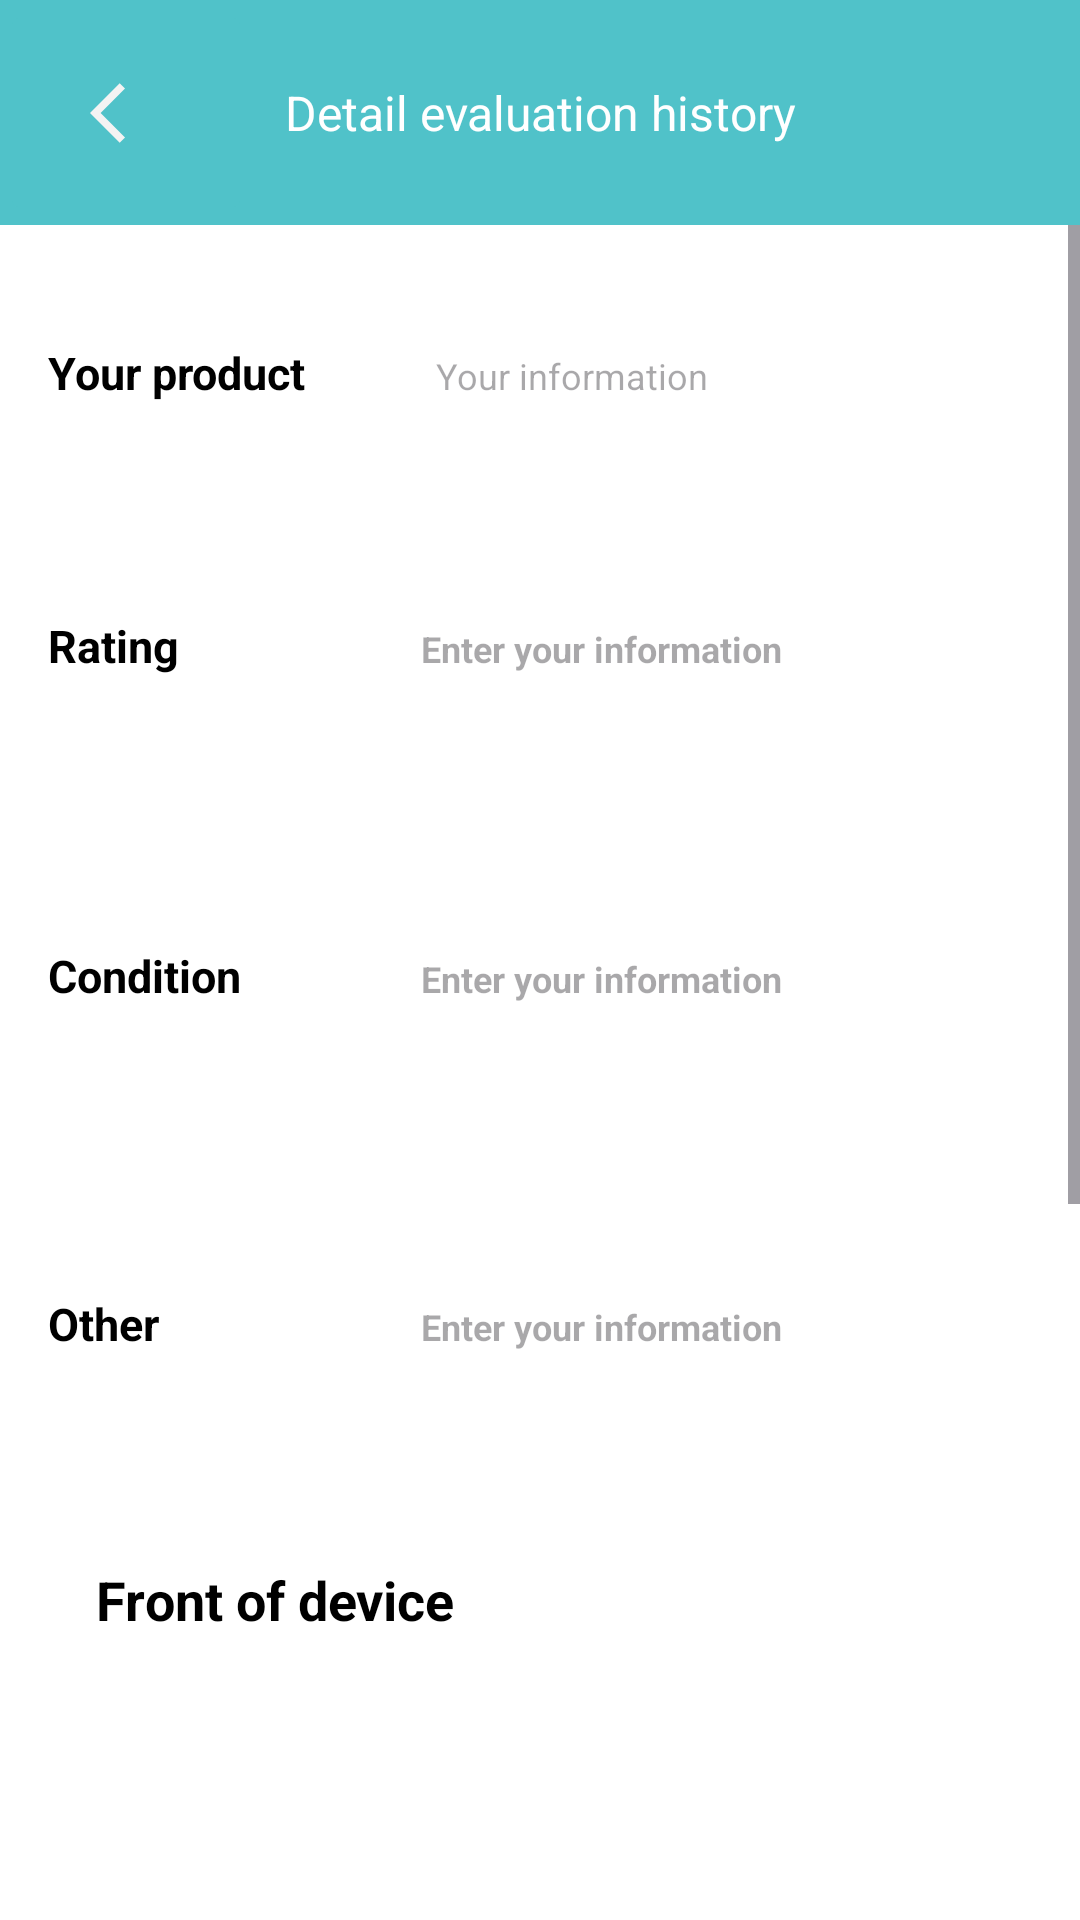

Android layout source for this screen:
<!-- AndroidManifest.xml: application theme Theme.RecyclePro -->
<!-- res/layout/activity_detail_evaluation_history_side.xml -->
<androidx.constraintlayout.widget.ConstraintLayout xmlns:android="http://schemas.android.com/apk/res/android"
    xmlns:app="http://schemas.android.com/apk/res-auto"
    xmlns:tools="http://schemas.android.com/tools"
    android:id="@+id/main"
    android:layout_width="match_parent"
    android:layout_height="match_parent"
    android:background="@color/white">

    
    <LinearLayout
        android:id="@+id/headerLayout"
        android:layout_width="match_parent"
        android:layout_height="75dp"
        android:background="@color/button_color"
        android:orientation="horizontal"
        app:layout_constraintTop_toTopOf="parent">

        <ImageButton
            android:id="@+id/btnBack"
            android:layout_width="84dp"
            android:layout_height="match_parent"
            android:backgroundTint="@color/button_color"
            android:src="@drawable/baseline_arrow_left_24" />

        <TextView
            android:id="@+id/textView"
            android:layout_width="0dp"
            android:layout_height="match_parent"
            android:layout_weight="1"
            android:gravity="center"
            android:textColor="@color/white"
            android:textSize="16sp"
            android:paddingRight="84dp"
            android:text="Detail evaluation history"

            />
    </LinearLayout>

    
    <ScrollView
        android:id="@+id/scrollView"
        android:layout_width="0dp"
        android:layout_height="0dp"
        android:fillViewport="true"
        app:layout_constraintBottom_toBottomOf="parent"
        app:layout_constraintEnd_toEndOf="parent"
        app:layout_constraintStart_toStartOf="parent"
        app:layout_constraintTop_toBottomOf="@id/headerLayout"
        android:windowSoftInputMode="adjustResize">

        <LinearLayout
            android:layout_width="match_parent"
            android:layout_height="wrap_content"
            android:orientation="vertical"
            android:padding="16dp">

            
            <LinearLayout
                android:layout_width="match_parent"
                android:layout_height="wrap_content"
                android:layout_marginTop="16dp"
                android:orientation="horizontal"
                >

                <TextView
                    android:layout_width="100dp"
                    android:layout_height="wrap_content"
                    android:layout_weight="1"
                    android:gravity="center_vertical"
                    android:text="Your product"
                    android:textColor="@color/black"
                    android:textSize="15sp"
                    android:textStyle="bold" />


                <TextView
                    android:id="@+id/tvProductInformation"
                    android:layout_width="wrap_content"
                    android:layout_height="75dp"
                    android:layout_weight="5"
                    android:background="@drawable/rounded_edittext"
                    android:hint="Your information"
                    android:padding="10dp"
                    android:textColor="@color/black"
                    android:textSize="12sp"
                    android:textStyle="normal" />
            </LinearLayout>

            <LinearLayout
                android:layout_width="match_parent"
                android:layout_height="wrap_content"
                android:layout_marginTop="16dp"
                android:orientation="horizontal"
                >

                <TextView
                    android:layout_width="100dp"
                    android:layout_height="wrap_content"
                    android:layout_weight="1"
                    android:gravity="center_vertical"
                    android:text="Rating"
                    android:textColor="@color/black"
                    android:textSize="15sp"
                    android:textStyle="bold" />


                <TextView
                    android:id="@+id/tvRatingInformation"
                    android:layout_width="wrap_content"
                    android:layout_weight="5"
                    android:layout_height="94dp"
                    android:background="@drawable/rounded_edittext"
                    android:hint="Enter your information"
                    android:padding="10dp"
                    android:textColor="@color/black"
                    android:textSize="12sp"
                    android:textStyle="bold" />
            </LinearLayout>
            <LinearLayout
                android:layout_width="match_parent"
                android:layout_height="wrap_content"
                android:layout_marginTop="16dp"
                android:orientation="horizontal"
                >

                <TextView
                    android:layout_width="100dp"
                    android:layout_height="wrap_content"
                    android:layout_weight="1"
                    android:gravity="center_vertical"
                    android:text="Condition"
                    android:textColor="@color/black"
                    android:textSize="15sp"
                    android:textStyle="bold" />


                <TextView
                    android:id="@+id/tvInformationCondition"
                    android:layout_width="wrap_content"
                    android:layout_height="100dp"
                    android:layout_weight="5"
                    android:background="@drawable/rounded_edittext"
                    android:hint="Enter your information"
                    android:padding="10dp"
                    android:textColor="@color/black"
                    android:textSize="12sp"
                    android:textStyle="bold" />
            </LinearLayout>
            <LinearLayout
                android:layout_width="match_parent"
                android:layout_height="wrap_content"
                android:layout_marginTop="16dp"
                android:orientation="horizontal"
                >

                <TextView
                    android:layout_width="100dp"
                    android:layout_height="wrap_content"
                    android:layout_weight="1"
                    android:gravity="center_vertical"
                    android:text="Other"
                    android:textColor="@color/black"
                    android:textSize="15sp"
                    android:textStyle="bold" />


                <TextView
                    android:id="@+id/tvPriceAndTypeInformation"
                    android:layout_width="wrap_content"
                    android:layout_weight="5"
                    android:layout_height="65dp"
                    android:background="@drawable/rounded_edittext"
                    android:hint="Enter your information"
                    android:padding="10dp"
                    android:textColor="@color/black"
                    android:textSize="12sp"
                    android:textStyle="bold" />
            </LinearLayout>

            <LinearLayout
                android:layout_width="match_parent"
                android:layout_height="wrap_content"
                android:orientation="vertical"
                android:padding="16dp"
                >

                
                <LinearLayout
                    android:layout_width="match_parent"
                    android:layout_height="wrap_content"
                    android:layout_marginTop="16dp"
                    android:orientation="vertical"
                    >

                    
                    <TextView
                        android:layout_width="match_parent"
                        android:layout_height="wrap_content"
                        android:text="Front of device"
                        android:textColor="@color/black"
                        android:textSize="18sp"
                        android:textStyle="bold"
                        android:layout_gravity="top|start" />

                    
                    <ImageView
                        android:id="@+id/ivFrontOfDevice"
                        android:layout_width="match_parent"
                        android:layout_height="200dp"
                        android:layout_marginTop="18dp"
                        android:background="@drawable/rounded_edittext"
                        android:padding="10dp"
                        android:textColor="@color/black"
                        android:textSize="12sp"
                        android:textStyle="bold"
                        android:scaleType="centerCrop" />
                </LinearLayout>

                
                <LinearLayout
                    android:layout_width="match_parent"
                    android:layout_height="wrap_content"
                    android:layout_marginTop="16dp"
                    android:orientation="vertical"
                    >

                    
                    <TextView
                        android:layout_width="match_parent"
                        android:layout_height="wrap_content"
                        android:text="Back of device"
                        android:textColor="@color/black"
                        android:textSize="18sp"
                        android:textStyle="bold"
                        android:layout_gravity="top|start" />

                    <ImageView
                        android:id="@+id/ivBackOfDevice"
                        android:layout_width="match_parent"
                        android:layout_height="200dp"
                        android:layout_marginTop="18dp"
                        android:background="@drawable/rounded_edittext"
                        android:padding="10dp"
                        android:textColor="@color/black"
                        android:textSize="12sp"
                        android:textStyle="bold"
                        android:scaleType="centerCrop" />
                </LinearLayout>
            </LinearLayout>




        </LinearLayout>
    </ScrollView>

</androidx.constraintlayout.widget.ConstraintLayout>
<!-- resources referenced by this layout -->
<resources>
  <color name="black">#FF000000</color>
  <color name="button_color">#50C2C9</color>
  <color name="white">#FFFFFFFF</color>
  <!-- drawable baseline_arrow_left_24 (drawable) -->
  <vector xmlns:android="http://schemas.android.com/apk/res/android" android:autoMirrored="true" android:height="24dp" android:tint="#F3F3F3" android:viewportHeight="24" android:viewportWidth="24" android:width="24dp">
        
      <path android:fillColor="@android:color/white" android:pathData="M11.67,3.87L9.9,2.1 0,12l9.9,9.9 1.77,-1.77L3.54,12z"/>
      
  </vector>
  <!-- drawable rounded_edittext (drawable) -->
  <?xml version="1.0" encoding="utf-8"?>
  <shape xmlns:android="http://schemas.android.com/apk/res/android"
      android:shape="rectangle"
      android:padding="10dp">
      <solid android:color="#FFFFFF" />
      <corners
          android:bottomRightRadius="10dp"
          android:bottomLeftRadius="10dp"
          android:topLeftRadius="10dp"
          android:topRightRadius="10dp" />
  </shape>
  <style name="Theme.RecyclePro" parent="Base.Theme.RecyclePro" />
  <style name="Base.Theme.RecyclePro" parent="Theme.Material3.DayNight.NoActionBar">
          
          
      </style>
</resources>
